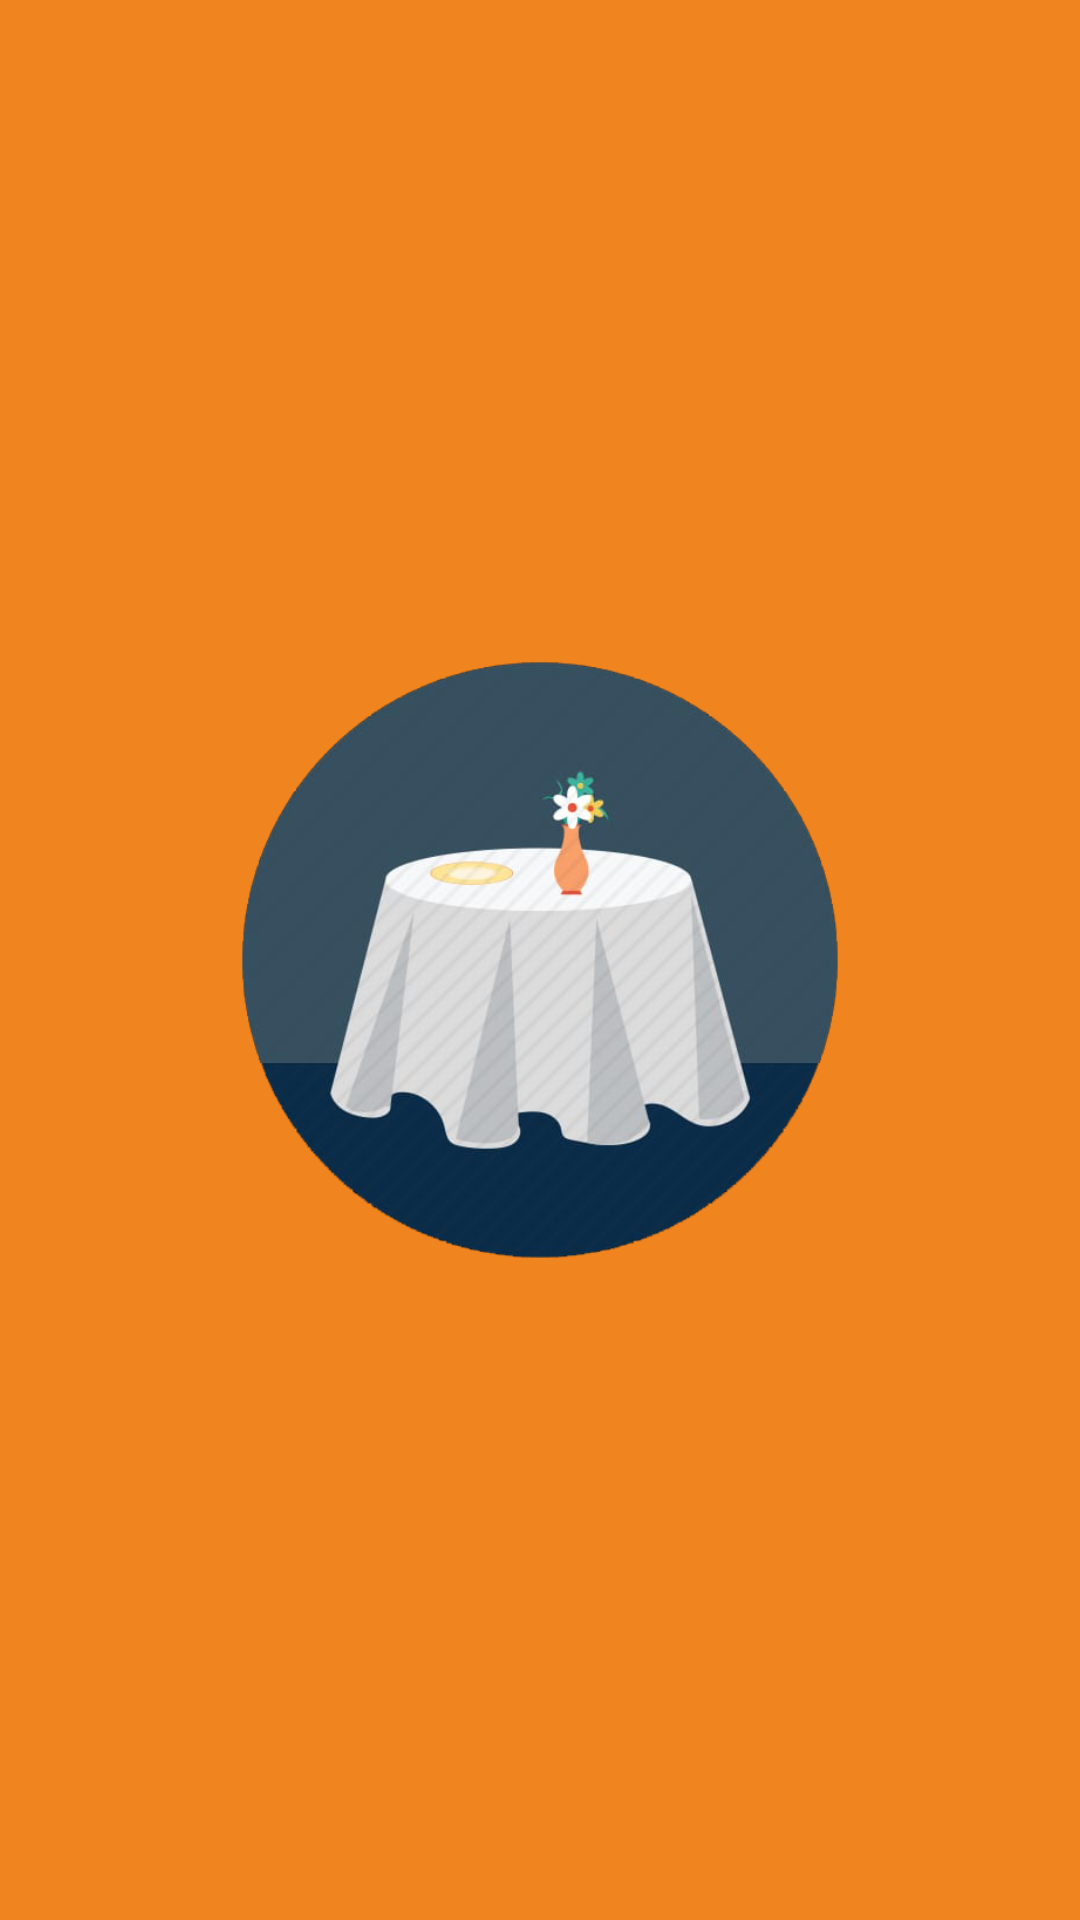

Write the Android layout XML for this screen, with the resource values it uses.
<!-- AndroidManifest.xml: application theme Theme.BookMyTable -->
<!-- res/layout/activity_splash.xml -->
<?xml version="1.0" encoding="utf-8"?>
<androidx.constraintlayout.widget.ConstraintLayout xmlns:android="http://schemas.android.com/apk/res/android"
    xmlns:app="http://schemas.android.com/apk/res-auto"
    xmlns:tools="http://schemas.android.com/tools"
    android:layout_width="match_parent"
    android:layout_height="match_parent"
    android:background="@color/colorPrimary"
    tools:context=".ui.Splash_A.SplashActivity">

    <ImageView
        android:layout_width="200dp"
        android:layout_height="200dp"
        android:scaleType="centerInside"
        android:src="@drawable/ic_logo"
        app:layout_constraintBottom_toBottomOf="parent"
        app:layout_constraintEnd_toEndOf="parent"
        app:layout_constraintStart_toStartOf="parent"
        app:layout_constraintTop_toTopOf="parent" />

</androidx.constraintlayout.widget.ConstraintLayout>
<!-- resources referenced by this layout -->
<resources>
  <color name="colorPrimary">#F0841E</color>
  <!-- drawable ic_logo: png bitmap (drawable, 103330 bytes) -->
  <style name="Theme.BookMyTable" parent="Theme.MaterialComponents.DayNight.NoActionBar">
          
          <item name="colorPrimary">@color/colorPrimary</item>
          
          <item name="android:statusBarColor" tools:targetApi="l">@color/colorPrimary</item>
          
          <item name="fontFamily">@font/poppins</item>
      </style>
</resources>
